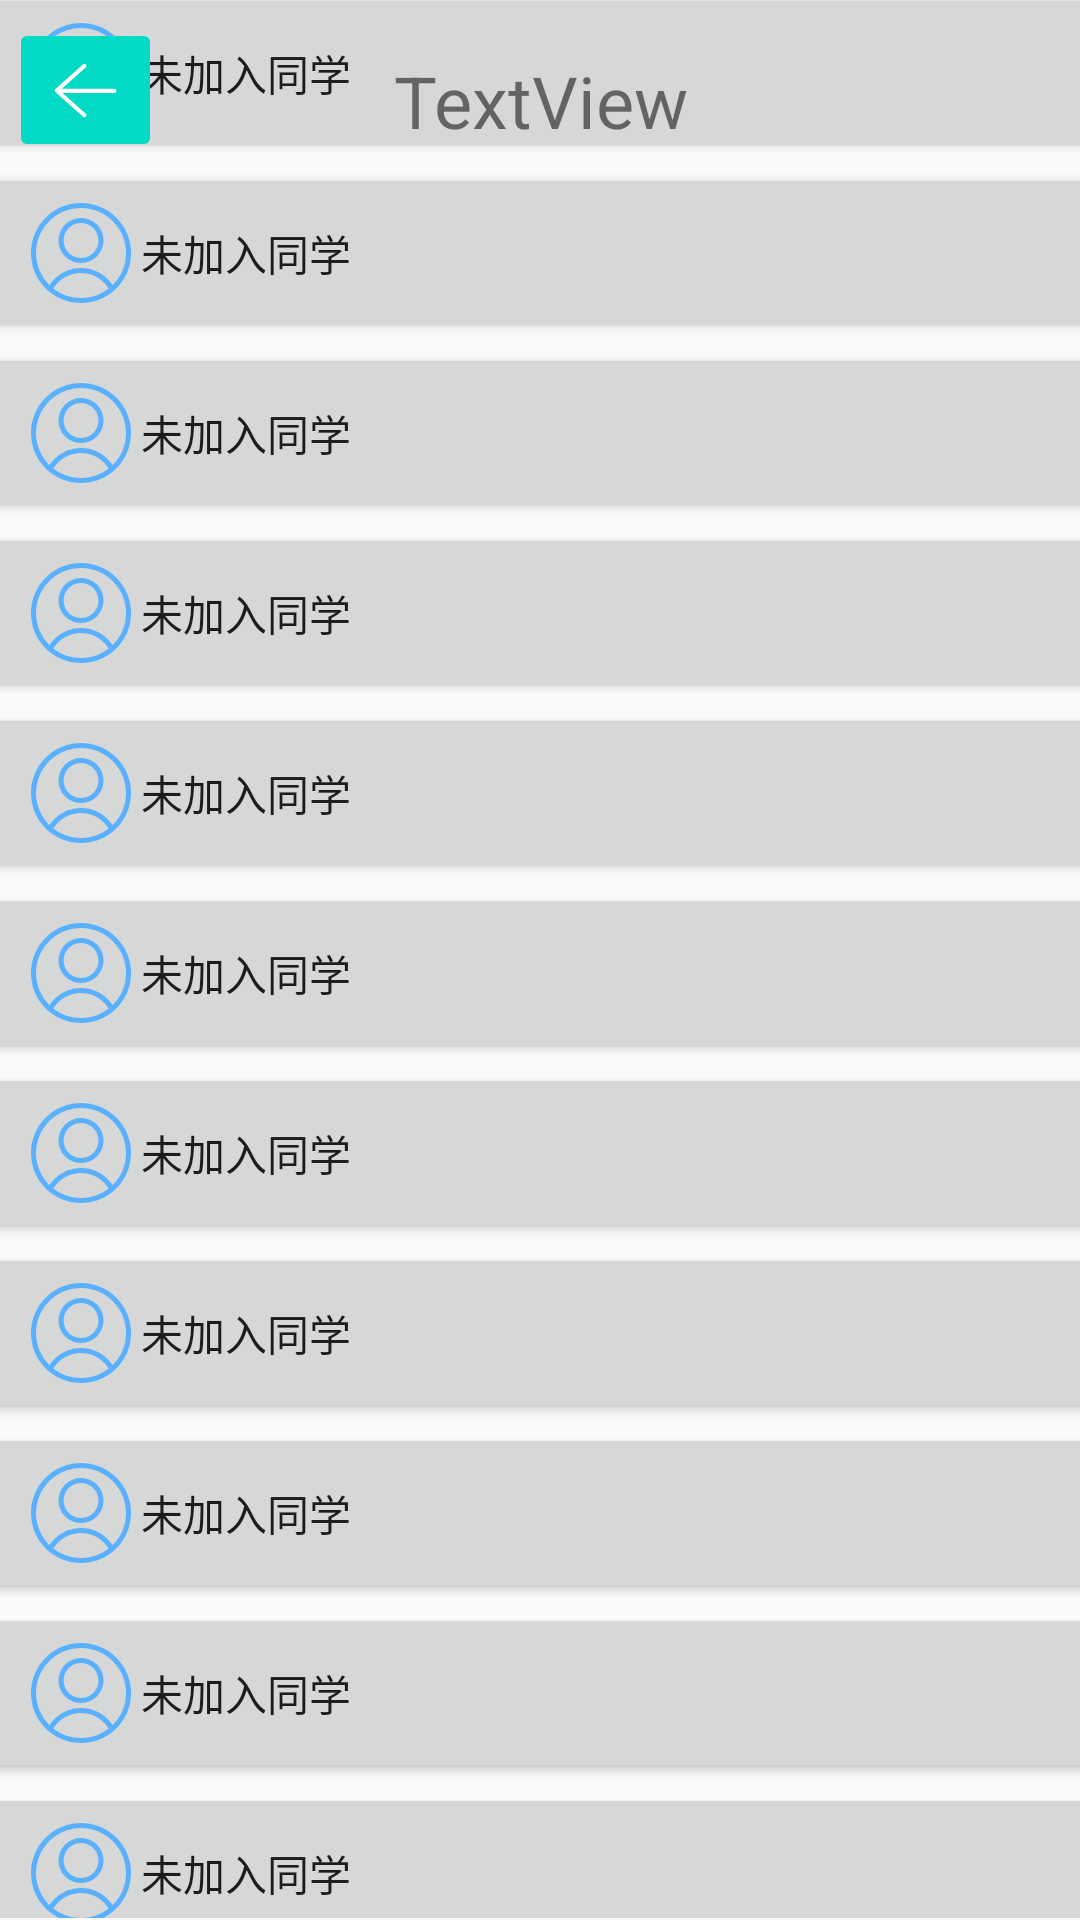

Produce the Android XML layout that renders to this screen, including the resource entries it uses.
<!-- AndroidManifest.xml: application theme Theme.ZJSUMessage -->
<!-- res/layout/activity_sdtx_person_buff.xml -->
<?xml version="1.0" encoding="utf-8"?>
<androidx.constraintlayout.widget.ConstraintLayout xmlns:android="http://schemas.android.com/apk/res/android"
    xmlns:app="http://schemas.android.com/apk/res-auto"
    xmlns:tools="http://schemas.android.com/tools"
    android:layout_width="match_parent"
    android:layout_height="match_parent"
    tools:context=".SDTX_person_buff">

    <ScrollView
        android:id="@+id/SDTX_buff"
        android:layout_width="407dp"
        android:layout_height="645dp"
        android:layout_marginStart="1dp"
        android:layout_marginEnd="1dp"
        android:layout_marginBottom="1dp"
        app:layout_constraintBottom_toBottomOf="parent"
        app:layout_constraintEnd_toEndOf="parent"
        app:layout_constraintStart_toStartOf="parent">

        <LinearLayout
            android:layout_width="match_parent"
            android:layout_height="wrap_content"
            android:orientation="vertical">

            <Button
                android:id="@+id/mate1"
                android:layout_width="match_parent"
                android:layout_height="wrap_content"
                android:drawableLeft="@drawable/contacts"
                android:paddingLeft="30dp"
                android:text="未加入同学"
                android:textAlignment="viewStart" />

            <Button
                android:id="@+id/mate2"
                android:layout_width="match_parent"
                android:layout_height="wrap_content"
                android:drawableLeft="@drawable/contacts"
                android:paddingLeft="30dp"
                android:text="未加入同学"
                android:textAlignment="viewStart" />

            <Button
                android:id="@+id/mate3"
                android:layout_width="match_parent"
                android:layout_height="wrap_content"
                android:drawableLeft="@drawable/contacts"
                android:paddingLeft="30dp"
                android:text="未加入同学"
                android:textAlignment="viewStart" />

            <Button
                android:id="@+id/mate4"
                android:layout_width="match_parent"
                android:layout_height="wrap_content"
                android:drawableLeft="@drawable/contacts"
                android:paddingLeft="30dp"
                android:text="未加入同学"
                android:textAlignment="viewStart" />

            <Button
                android:id="@+id/mate5"
                android:layout_width="match_parent"
                android:layout_height="wrap_content"
                android:drawableLeft="@drawable/contacts"
                android:paddingLeft="30dp"
                android:text="未加入同学"
                android:textAlignment="viewStart" />

            <Button
                android:id="@+id/mate6"
                android:layout_width="match_parent"
                android:layout_height="wrap_content"
                android:drawableLeft="@drawable/contacts"
                android:paddingLeft="30dp"
                android:text="未加入同学"
                android:textAlignment="viewStart" />

            <Button
                android:id="@+id/mate7"
                android:layout_width="match_parent"
                android:layout_height="wrap_content"
                android:drawableLeft="@drawable/contacts"
                android:paddingLeft="30dp"
                android:text="未加入同学"
                android:textAlignment="viewStart" />

            <Button
                android:id="@+id/mate8"
                android:layout_width="match_parent"
                android:layout_height="wrap_content"
                android:drawableLeft="@drawable/contacts"
                android:paddingLeft="30dp"
                android:text="未加入同学"
                android:textAlignment="viewStart" />

            <Button
                android:id="@+id/mate9"
                android:layout_width="match_parent"
                android:layout_height="wrap_content"
                android:drawableLeft="@drawable/contacts"
                android:paddingLeft="30dp"
                android:text="未加入同学"
                android:textAlignment="viewStart" />

            <Button
                android:id="@+id/mate10"
                android:layout_width="match_parent"
                android:layout_height="wrap_content"
                android:drawableLeft="@drawable/contacts"
                android:paddingLeft="30dp"
                android:text="未加入同学"
                android:textAlignment="viewStart" />

            <Button
                android:id="@+id/mate11"
                android:layout_width="match_parent"
                android:layout_height="wrap_content"
                android:drawableLeft="@drawable/contacts"
                android:paddingLeft="30dp"
                android:text="未加入同学"
                android:textAlignment="viewStart" />

            <Button
                android:id="@+id/mate12"
                android:layout_width="match_parent"
                android:layout_height="wrap_content"
                android:drawableLeft="@drawable/contacts"
                android:paddingLeft="30dp"
                android:text="未加入同学"
                android:textAlignment="viewStart" />

            <Button
                android:id="@+id/mate13"
                android:layout_width="match_parent"
                android:layout_height="wrap_content"
                android:drawableLeft="@drawable/contacts"
                android:paddingLeft="30dp"
                android:text="未加入同学"
                android:textAlignment="viewStart" />

            <Button
                android:id="@+id/mate14"
                android:layout_width="match_parent"
                android:layout_height="wrap_content"
                android:drawableLeft="@drawable/contacts"
                android:paddingLeft="30dp"
                android:text="未加入同学"
                android:textAlignment="viewStart" />
        </LinearLayout>
    </ScrollView>

    <ImageButton
        android:id="@+id/SDTX_buff_back"
        android:layout_width="51dp"
        android:layout_height="48dp"
        android:layout_marginStart="3dp"
        android:backgroundTint="@color/teal_200"
        app:layout_constraintBottom_toBottomOf="parent"
        app:layout_constraintStart_toStartOf="parent"
        app:layout_constraintTop_toTopOf="parent"
        app:layout_constraintVertical_bias="0.01"
        app:srcCompat="@drawable/return_white" />

    <TextView
        android:id="@+id/School_name"
        android:layout_width="360dp"
        android:layout_height="56dp"
        android:gravity="center"
        android:text="TextView"
        android:textSize="24sp"
        app:layout_constraintBottom_toBottomOf="@+id/SDTX_buff"
        app:layout_constraintEnd_toEndOf="parent"
        app:layout_constraintHorizontal_bias="1.0"
        app:layout_constraintStart_toStartOf="@+id/SDTX_buff_back"
        app:layout_constraintTop_toTopOf="parent"
        app:layout_constraintVertical_bias="0.01" />

    <TextView
        android:id="@+id/grade_class"
        android:layout_width="401dp"
        android:layout_height="20dp"
        android:text="TextView"
        android:textAlignment="center"
        app:layout_constraintBottom_toTopOf="@+id/SDTX_buff"
        app:layout_constraintEnd_toEndOf="parent"
        app:layout_constraintHorizontal_bias="0.008"
        app:layout_constraintStart_toStartOf="parent"
        app:layout_constraintTop_toBottomOf="@+id/School_name"
        app:layout_constraintVertical_bias="0.092" />
</androidx.constraintlayout.widget.ConstraintLayout>
<!-- resources referenced by this layout -->
<resources>
  <color name="teal_200">#FF03DAC5</color>
  <!-- drawable contacts (drawable) -->
  <vector xmlns:android="http://schemas.android.com/apk/res/android"
      android:width="40dp"
      android:height="40dp"
      android:viewportWidth="1024"
      android:viewportHeight="1024">
    <path
        android:pathData="M275.3,814.4A382.4,382.4 0,0 0,512 896c89.3,0 171.5,-30.5 236.7,-81.6a21.4,21.4 0,0 1,-2.9 -3.7,278.7 278.7,0 0,0 -37.7,-46.8A276.4,276.4 0,0 0,512 682.7c-74.6,0 -144.4,29.5 -196.1,81.2a278.7,278.7 0,0 0,-37.7 46.8c-0.9,1.4 -1.9,2.6 -2.9,3.7zM243.2,786.3a321.4,321.4 0,0 1,42.5 -52.5A319,319 0,0 1,512 640c86,0 166.7,34.1 226.3,93.7a321.4,321.4 0,0 1,42.5 52.5A382.8,382.8 0,0 0,896 512c0,-212.1 -171.9,-384 -384,-384S128,299.9 128,512c0,107.4 44.1,204.6 115.2,274.3zM512,938.7C276.4,938.7 85.3,747.6 85.3,512S276.4,85.3 512,85.3s426.7,191 426.7,426.7 -191,426.7 -426.7,426.7zM512,597.3a192,192 0,1 1,0 -384,192 192,0 0,1 0,384zM512,554.7a149.3,149.3 0,1 0,0 -298.7,149.3 149.3,0 0,0 0,298.7z"
        android:fillColor="#58b0fe"/>
  </vector>
  <!-- drawable return_white (drawable) -->
  <vector xmlns:android="http://schemas.android.com/apk/res/android"
      android:width="23dp"
      android:height="23dp"
      android:viewportWidth="1024"
      android:viewportHeight="1024">
    <path
        android:pathData="M939.9,487.7l-782.2,0 358.8,-318.9c12.4,-11 13.5,-30 2.5,-42.4 -11,-12.4 -30,-13.5 -42.4,-2.5L64.6,490.1c-6.4,5.7 -10.1,13.9 -10.1,22.4s3.7,16.7 10.1,22.4l412,366.2c5.7,5.1 12.8,7.6 19.9,7.6 8.3,0 16.5,-3.4 22.4,-10.1 11,-12.4 9.9,-31.4 -2.5,-42.4L169.7,548.1 939.9,548.1c16.6,0 30,-13.6 30,-30.2S956.5,487.7 939.9,487.7z"
        android:fillColor="#ffffff"/>
  </vector>
  <style name="Theme.ZJSUMessage" parent="Theme.MaterialComponents.DayNight.NoActionBar.Bridge">
          
          <item name="colorPrimary">@color/purple_500</item>
          <item name="colorPrimaryVariant">@color/purple_700</item>
          <item name="colorOnPrimary">@color/white</item>
          
          <item name="colorSecondary">@color/teal_200</item>
          <item name="colorSecondaryVariant">@color/teal_700</item>
          <item name="colorOnSecondary">@color/black</item>
          
          <item name="android:statusBarColor">?attr/colorPrimaryVariant</item>
          
      </style>
  <color name="purple_500">#FF6200EE</color>
  <color name="purple_700">#FF3700B3</color>
  <color name="white">#FFFFFFFF</color>
  <color name="teal_700">#FF018786</color>
  <color name="black">#FF000000</color>
</resources>
